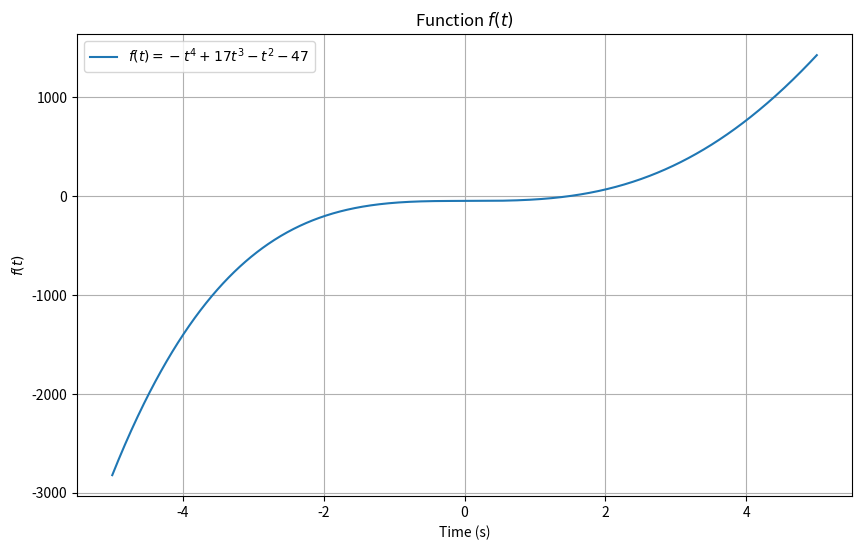
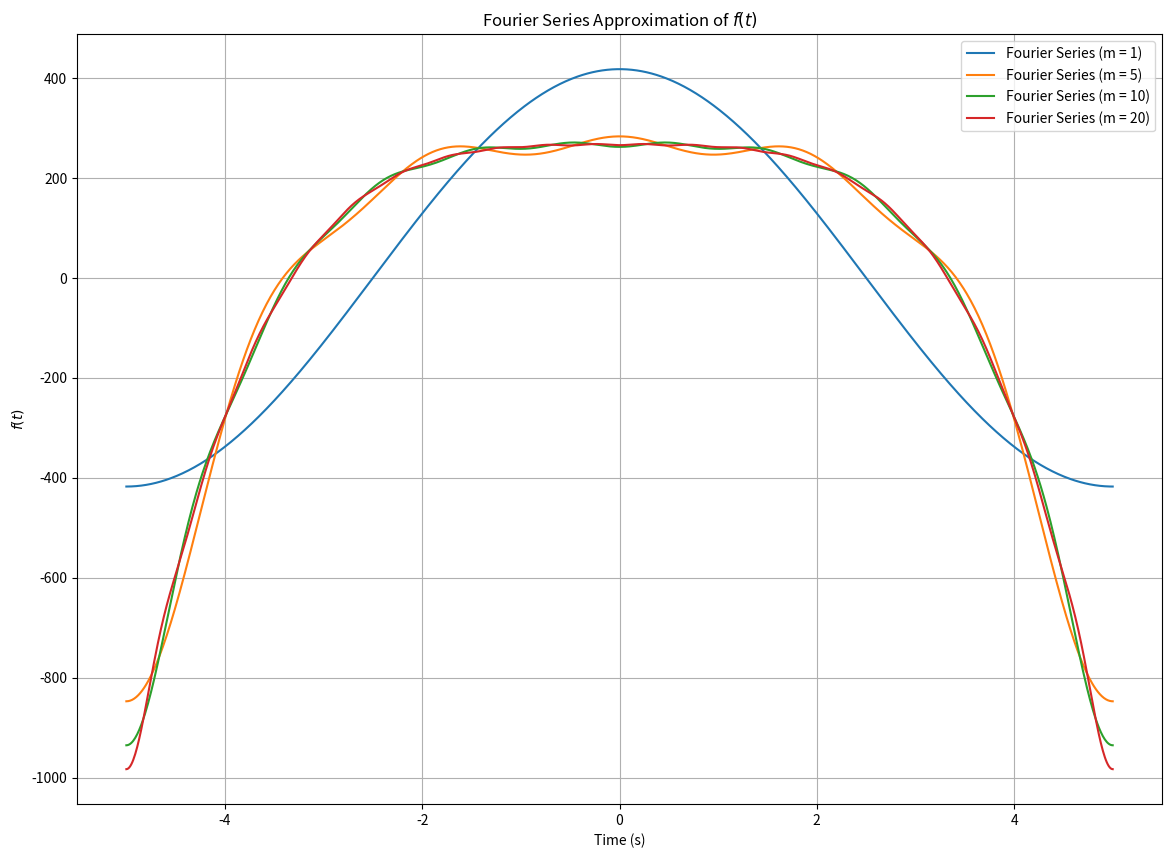

Recreate these plots in Python, in order.
# import numpy as np
# import matplotlib.pyplot as plt

# # Parameters
# L = 5
# t = np.linspace(-L, L, 1000)

# # Define the function
# g_t = -t**4 + 17*t**3 - t**2 - 47

# # Plot the function
# plt.figure(figsize=(10, 6))
# plt.plot(t, g_t, label='$g(t) = -t^4 + 17t^3 - t^2 - 47$')
# plt.title('Function $g(t)$')
# plt.xlabel('Time (s)')
# plt.ylabel('$g(t)$')
# plt.grid(True)
# plt.legend()
# plt.show()


# from scipy.integrate import quad

# # Define the function to compute Fourier coefficients
# def compute_fourier_coefficients(n, L):
#     def integrand(t, n):
#         return (-t**4 + 17*t**3 - t**2 - 47) * np.cos(n * np.pi * t / L)
#     a_n, _ = quad(integrand, -L, L, args=(n))
#     return (2 / L) * a_n

# # Fourier series approximation
# def fourier_series_approximation(t, m, L):
#     result = np.zeros_like(t)
#     for n in range(1, m + 1):
#         a_n = compute_fourier_coefficients(n, L)
#         result += a_n * np.cos(n * np.pi * t / L)
#     return result

# # Number of terms in Fourier series
# terms_list = [1, 5, 10, 20]

# # Plot the Fourier series approximations
# plt.figure(figsize=(14, 10))
# for m in terms_list:
#     g_approx = fourier_series_approximation(t, m, L)
#     plt.plot(t, g_approx, label=f'Fourier Series (m = {m})')

# plt.title('Fourier Series Approximation of $g(t)$')
# plt.xlabel('Time (s)')
# plt.ylabel('$g(t)$')
# plt.grid(True)
# plt.legend()
# plt.show()
import numpy as np
import matplotlib.pyplot as plt
from scipy.integrate import quad

# Parameters
L = 5
t = np.linspace(-L, L, 1000)

# Define the function f(t)
def f(t):
    return -t**4 + 17*t**3 - t**2 - 47

# Plot the original function
plt.figure(figsize=(10, 6))
plt.plot(t, f(t), label='$f(t) = -t^4 + 17t^3 - t^2 - 47$')
plt.title('Function $f(t)$')
plt.xlabel('Time (s)')
plt.ylabel('$f(t)$')
plt.grid(True)
plt.legend()
plt.show()

# Define the function to compute Fourier coefficients
def compute_fourier_coefficients(n, L):
    def integrand(t, n):
        return f(t) * np.cos(n * np.pi * t / L)
    a_n, _ = quad(integrand, -L, L, args=(n))
    return (2 / L) * a_n

# Fourier series approximation
def fourier_series_approximation(t, m, L):
    result = np.zeros_like(t)
    for n in range(1, m + 1):
        a_n = compute_fourier_coefficients(n, L)
        result += a_n * np.cos(n * np.pi * t / L)
    return result

# Number of terms in Fourier series
terms_list = [1, 5, 10, 20]

# Plot the Fourier series approximations
plt.figure(figsize=(14, 10))
for m in terms_list:
    f_approx = fourier_series_approximation(t, m, L)
    plt.plot(t, f_approx, label=f'Fourier Series (m = {m})')

plt.title('Fourier Series Approximation of $f(t)$')
plt.xlabel('Time (s)')
plt.ylabel('$f(t)$')
plt.grid(True)
plt.legend()
plt.show()
